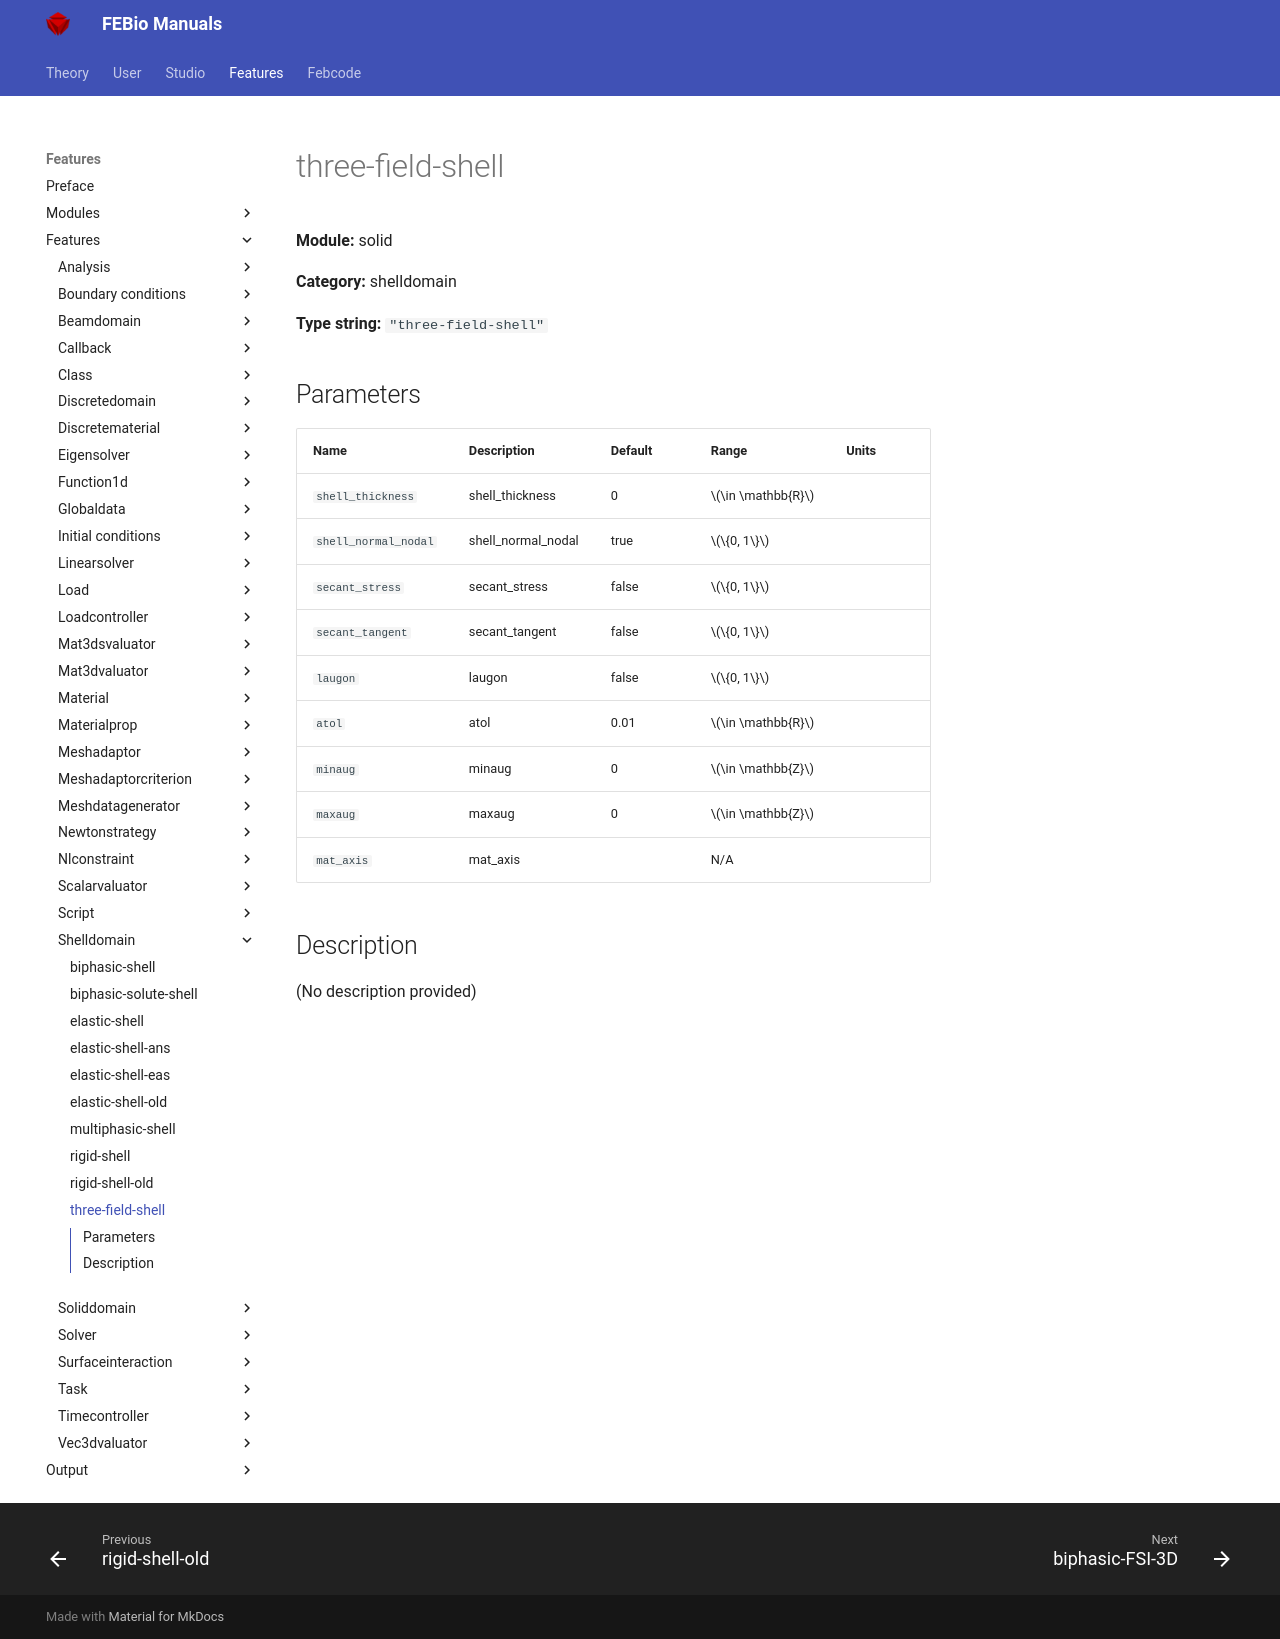

repository: febiosoftware/febio-docs · page: features/features/solid_shelldomain_three-field-shell/index.html · generator: mkdocs

# three-field-shell

**Module:** solid

**Category:** shelldomain

**Type string:** `"three-field-shell"`

## Parameters

| Name | Description | Default | Range | Units |
|------|-------------|---------|-------|-------|
| `shell_thickness` | shell_thickness | 0 | $\in \mathbb{R}$ |  |
| `shell_normal_nodal` | shell_normal_nodal | true | $\{0, 1\}$ |  |
| `secant_stress` | secant_stress | false | $\{0, 1\}$ |  |
| `secant_tangent` | secant_tangent | false | $\{0, 1\}$ |  |
| `laugon` | laugon | false | $\{0, 1\}$ |  |
| `atol` | atol | 0.01 | $\in \mathbb{R}$ |  |
| `minaug` | minaug | 0 | $\in \mathbb{Z}$ |  |
| `maxaug` | maxaug | 0 | $\in \mathbb{Z}$ |  |
| `mat_axis` | mat_axis |  | N/A |  |


## Description

(No description provided)
